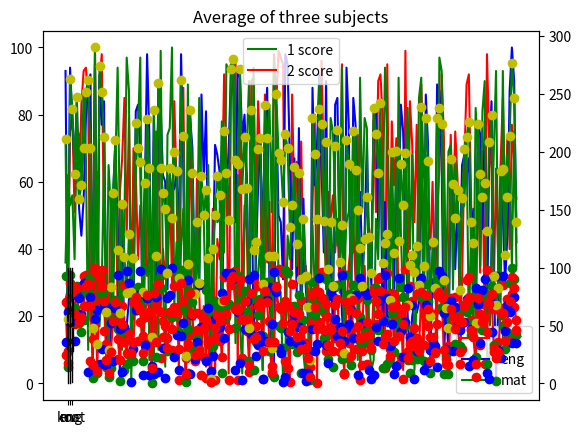

Here is the Python script that generated this plot:
"""
성적 처리 프로그램
인원 : 200

평균
총점
과목분석
총점분석
"""

import numpy as np
import matplotlib.pyplot as plt

def test1():
    data = np.random.randint(0, 101, (200, 7))
    d1 = data[:, 0] + data [:, 1] + data [:, 1]
    d2 = d1 // 3
    dd1 = d1.reshape(-1, 1)
    dd2 = d2.reshape(-1, 1)
    result = np.concatenate([data, dd1, dd2], axis=1)
    print(result)
    
    y1 = plt.axes()
    y1.plot(data[:, 0], 'r', label='kor')
    y1.plot(data[:, 1], 'b', label='eng')
    y1.plot(data[:, 2], 'g', label='mat')
    y1.legend()
    y2 = y1.twinx()
    y2.plot(dd1[:, 0], 'g', label="1 score")
    y2.plot(dd2[:, 0], 'r', label="2 score")
    y2.legend()
    plt.grid()
    plt.title('Subject Analysis')
    plt.show()
    
    plt.plot(data[:, 0], 'ro')
    plt.title('kor score')
    plt.grid()
    plt.show()
    
    plt.plot(data[:, 1], 'go')
    plt.title('Eng score')
    plt.grid()
    plt.show()
    
    plt.plot(data[:, 2], 'bo')
    plt.title('Mat score')
    plt.grid()
    plt.show()
    
    plt.plot(dd1[:, 0], 'yo')
    plt.title('sum score')
    plt.grid()
    plt.show()
    
    plt.plot(dd2[:, 0], 'ro')
    plt.title('average score')
    plt.grid()
    plt.show()
    
    plt.boxplot([data[:, 0], data[:, 1], data[:, 2]], labels=['kor', 'eng', 'mat'])
    plt.title('Average of three subjects')
    plt.show()
    

test1()